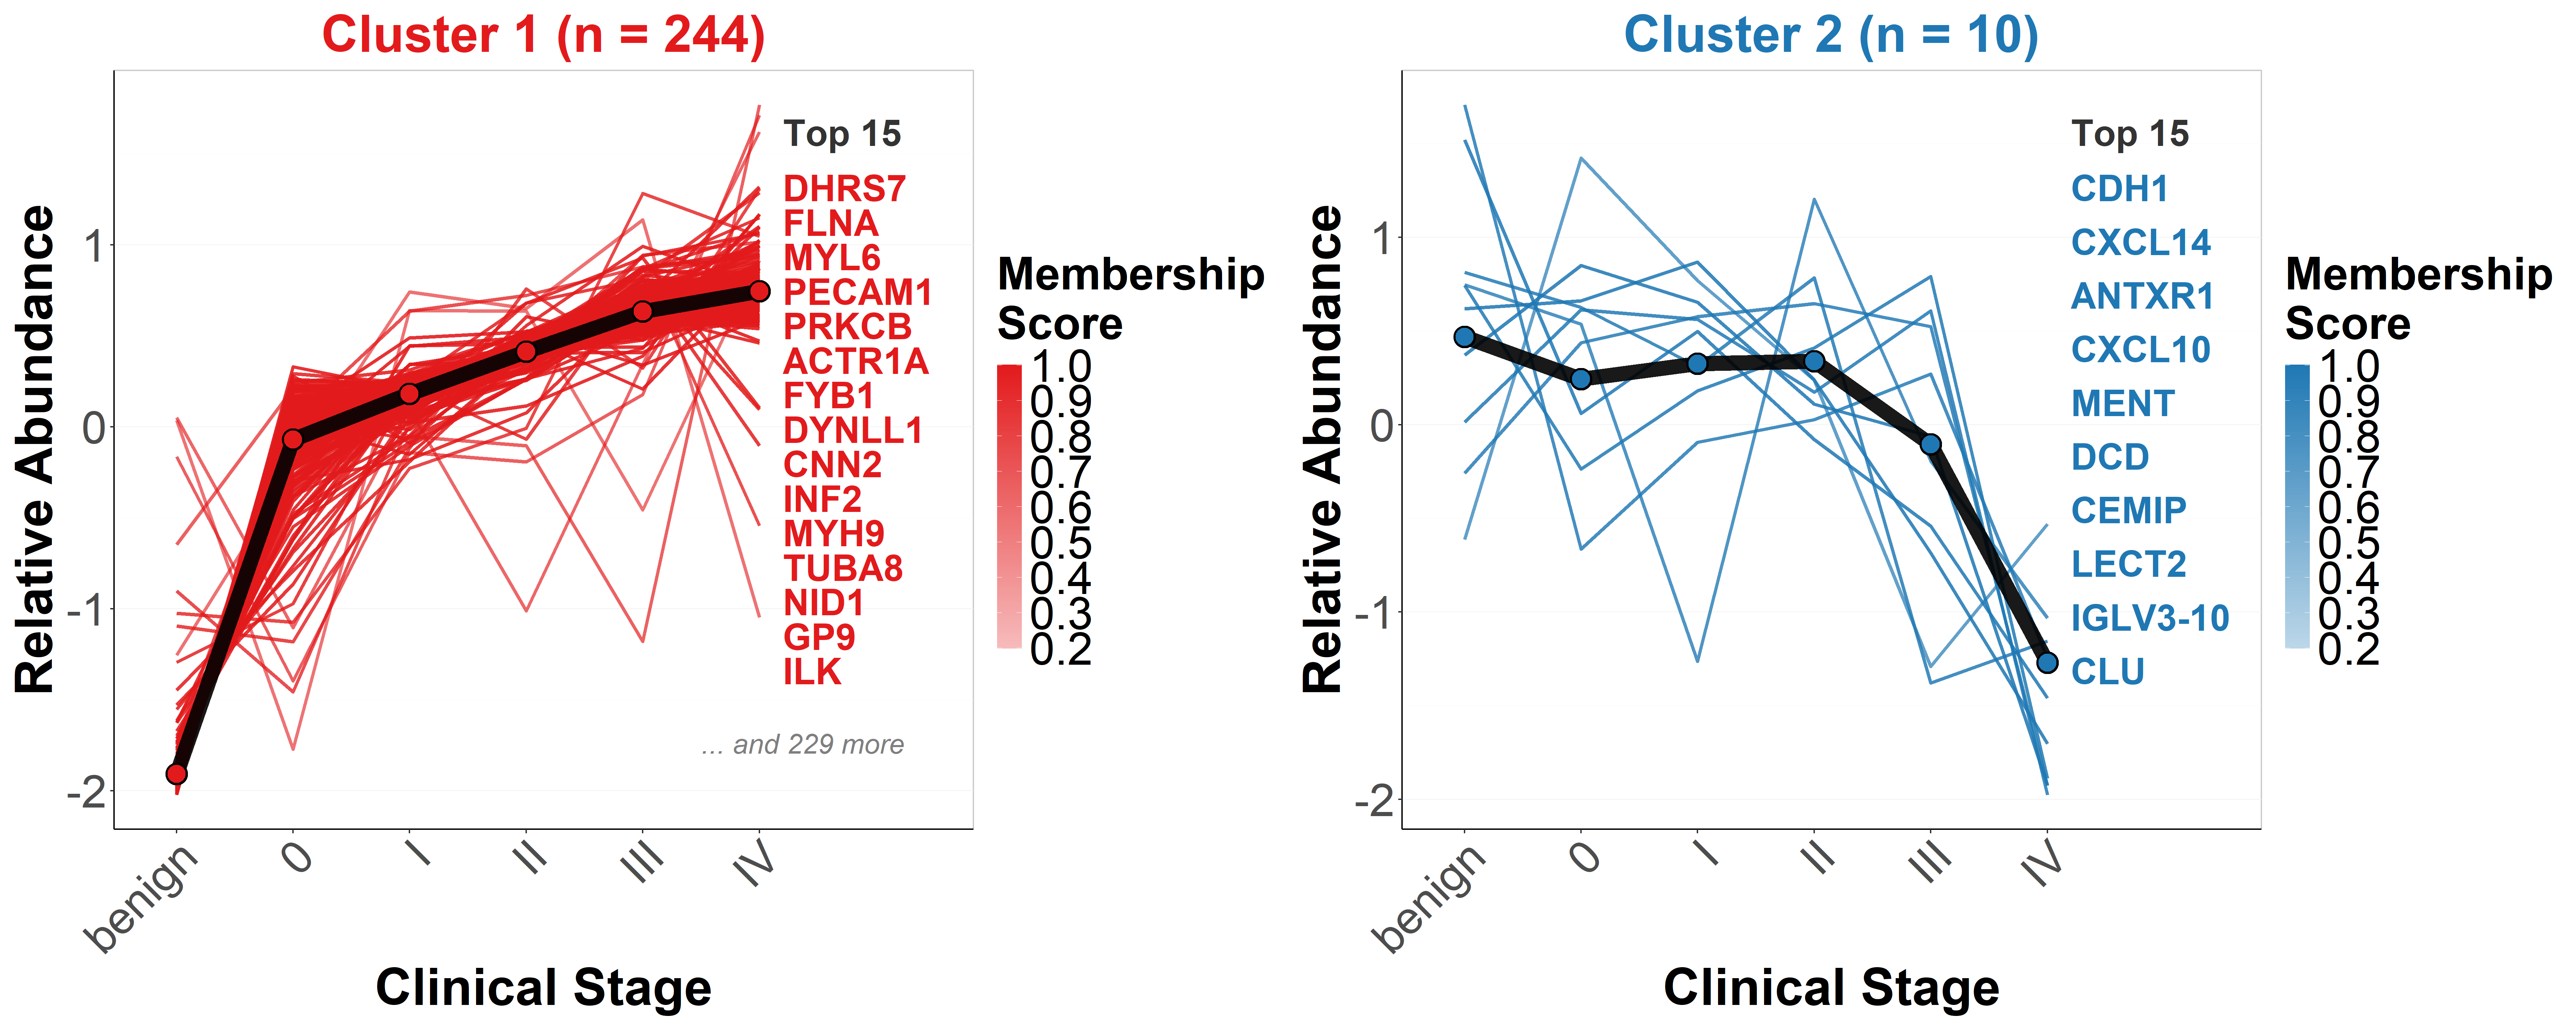

Generate this figure with R:
# 清理工作空间
rm(list = ls())
gc()

# Mfuzz Analysis - Clustering of Differential Proteins
# 完整修改版本：包含Benign阶段处理的蛋白组学分析 (benign-0-I-II-III-IV)
# ================================================================

# Set global random seed for reproducibility
RANDOM_SEED <- 42  # Change this number to get different but reproducible results
set.seed(RANDOM_SEED)
cat("=== Proteomics Mfuzz Analysis with Random Seed:", RANDOM_SEED, "===\n")

# 1. Load Required Packages
# ================================================================
if (!require("BiocManager", quietly = TRUE))
  install.packages("BiocManager")

required_packages <- c("Mfuzz", "Biobase", "dplyr", "ggplot2", 
                       "limma", "pheatmap", "RColorBrewer", "reshape2", "gridExtra")

for (pkg in required_packages) { 
  if (!require(pkg, character.only = TRUE, quietly = TRUE)) {
    if (pkg %in% c("Mfuzz", "Biobase", "limma")) {
      BiocManager::install(pkg)
    } else {
      install.packages(pkg)
    }
    library(pkg, character.only = TRUE)
  }
}
library(viridis)
library(scales)
library(grid)

# 2. Data Loading and Preprocessing (修改版：蛋白组学数据处理)
# ================================================================
# Read data files
clinical_data <- read.csv("Clinical.csv", stringsAsFactors = FALSE)
proteomics_data <- read.csv("Combined_data_filtered.csv", stringsAsFactors = FALSE)

# Check the actual column names
cat("Clinical data columns:\n")
print(colnames(clinical_data))
cat("\nProteomics data columns (first 10):\n")
print(colnames(proteomics_data)[1:10])

# Rename clinical stage column (it's actually column 3, "Clinical stage")
colnames(clinical_data)[3] <- "Clinical_Stage"

# Set up proteomics matrix - use Gene name as identifier, or Protein accession if Gene name is empty
# First, create a unique identifier for each protein
protein_ids <- ifelse(is.na(proteomics_data$Gene.name) | proteomics_data$Gene.name == "", 
                      proteomics_data$Protein.accession, 
                      proteomics_data$Gene.name)

# Handle duplicates by adding suffix
protein_ids <- make.unique(protein_ids)

# Set row names and extract expression matrix (excluding first 3 annotation columns)
rownames(proteomics_data) <- protein_ids
proteomics_matrix <- proteomics_data[, -c(1:3)]  # Remove first 3 columns (annotation)

# Convert to numeric matrix
proteomics_matrix <- apply(proteomics_matrix, 2, function(x) as.numeric(as.character(x)))
rownames(proteomics_matrix) <- protein_ids

# Check original clinical stages BEFORE cleaning
cat("\nOriginal clinical stages found:", paste(unique(clinical_data$Clinical_Stage), collapse = ", "), "\n")
cat("Number of NA values in Clinical_Stage:", sum(is.na(clinical_data$Clinical_Stage)), "\n")
cat("Number of empty strings in Clinical_Stage:", sum(clinical_data$Clinical_Stage == "", na.rm = TRUE), "\n")

# ================================================================
# NEW: Handle NA and empty values by replacing with "benign"
# ================================================================
cat("\n=== BENIGN STAGE PROCESSING ===\n")

# Replace NA values with "benign"
clinical_data$Clinical_Stage[is.na(clinical_data$Clinical_Stage)] <- "benign"

# Replace empty strings with "benign"
clinical_data$Clinical_Stage[clinical_data$Clinical_Stage == ""] <- "benign"

# Replace any variation of "normal", "control", "healthy" with "benign" (case insensitive)
clinical_data$Clinical_Stage[grepl("^normal$|^control$|^healthy$|^benign$", 
                                   clinical_data$Clinical_Stage, ignore.case = TRUE)] <- "benign"

cat("After replacing NA/empty with 'benign':", paste(unique(clinical_data$Clinical_Stage), collapse = ", "), "\n")

# ================================================================
# Clean and standardize clinical stages: remove A, B, C suffixes and standardize to benign, 0, I, II, III, IV
# ================================================================
clinical_data$Clinical_Stage_Clean <- clinical_data$Clinical_Stage

# Remove any A, B, C suffixes (case insensitive) - but preserve "benign"
clinical_data$Clinical_Stage_Clean[clinical_data$Clinical_Stage_Clean != "benign"] <- 
  gsub("[ABC]$", "", clinical_data$Clinical_Stage_Clean[clinical_data$Clinical_Stage_Clean != "benign"], ignore.case = TRUE)

# Standardize stage names (keep "benign" as is)
clinical_data$Clinical_Stage_Clean <- gsub("^0$", "0", clinical_data$Clinical_Stage_Clean)
clinical_data$Clinical_Stage_Clean <- gsub("^1$|^I$", "I", clinical_data$Clinical_Stage_Clean)
clinical_data$Clinical_Stage_Clean <- gsub("^2$|^II$", "II", clinical_data$Clinical_Stage_Clean)
clinical_data$Clinical_Stage_Clean <- gsub("^3$|^III$", "III", clinical_data$Clinical_Stage_Clean)
clinical_data$Clinical_Stage_Clean <- gsub("^4$|^IV$", "IV", clinical_data$Clinical_Stage_Clean)

# Update the main Clinical_Stage column
clinical_data$Clinical_Stage <- clinical_data$Clinical_Stage_Clean

# Check cleaned stages
unique_stages_clean <- unique(clinical_data$Clinical_Stage)
cat("\nCleaned clinical stages:", paste(unique_stages_clean, collapse = ", "), "\n")

# ================================================================
# NEW: Create ordered factor with benign as first level, followed by cancer stages
# ================================================================
stage_levels <- c("benign", "0", "I", "II", "III", "IV")
# Only use stages that exist in the data
existing_stages <- intersect(stage_levels, unique_stages_clean)
cat("\nUsing stage levels in order:", paste(existing_stages, collapse = " → "), "\n")

clinical_data$Clinical_Stage <- factor(clinical_data$Clinical_Stage, 
                                       levels = existing_stages,
                                       ordered = TRUE)

# Match samples between datasets
common_samples <- intersect(colnames(proteomics_matrix), clinical_data$Sample)
cat("\nNumber of common samples:", length(common_samples), "\n")
cat("Total samples in proteomics:", ncol(proteomics_matrix), "\n")
cat("Total samples in clinical:", nrow(clinical_data), "\n")

# Filter to common samples only - ensure exact matching
proteomics_matrix <- proteomics_matrix[, common_samples]
clinical_data_matched <- clinical_data[match(common_samples, clinical_data$Sample), ]

# Remove any NA rows and ensure no missing data
clinical_data_matched <- clinical_data_matched[!is.na(clinical_data_matched$Sample), ]
valid_samples <- clinical_data_matched$Sample

# Final filtering to ensure perfect alignment
proteomics_matrix <- proteomics_matrix[, valid_samples]
clinical_data <- clinical_data_matched[clinical_data_matched$Sample %in% valid_samples, ]

# Ensure the order is exactly the same
clinical_data <- clinical_data[match(colnames(proteomics_matrix), clinical_data$Sample), ]

# Final verification
cat("\nAfter matching:")
cat("\n  Proteomics samples:", ncol(proteomics_matrix))
cat("\n  Clinical samples:", nrow(clinical_data))
cat("\n  Sample names match:", all(colnames(proteomics_matrix) == clinical_data$Sample))

# Remove any samples with missing stage information after cleaning
valid_stage_samples <- !is.na(clinical_data$Clinical_Stage)
clinical_data <- clinical_data[valid_stage_samples, ]

# Re-align proteomics data after stage cleaning
common_samples_final <- intersect(colnames(proteomics_matrix), clinical_data$Sample)
proteomics_matrix <- proteomics_matrix[, common_samples_final]
clinical_data <- clinical_data[clinical_data$Sample %in% common_samples_final, ]

# Ensure exact order matching
clinical_data <- clinical_data[match(colnames(proteomics_matrix), clinical_data$Sample), ]

cat("\nAfter stage cleaning:")
cat("\n  Final common samples:", length(common_samples_final))
cat("\n  Proteomics samples:", ncol(proteomics_matrix))
cat("\n  Clinical samples:", nrow(clinical_data))

cat("Data dimensions:")
cat("\nProteomics matrix:", dim(proteomics_matrix))
cat("\nClinical data:", dim(clinical_data))

# ================================================================
# Display stage distribution with BENIGN stage
# ================================================================
cat("\n=== FINAL STAGE DISTRIBUTION (including BENIGN) ===\n")
stage_table <- table(clinical_data$Clinical_Stage)
print(stage_table)

# Create a more detailed summary
stage_summary <- data.frame(
  Stage = names(stage_table),
  Count = as.numeric(stage_table),
  Percentage = round(as.numeric(stage_table) / sum(stage_table) * 100, 1),
  stringsAsFactors = FALSE
)
stage_summary$Description <- c(
  "benign" = "Benign/Normal/Control samples",
  "0" = "Stage 0 (Carcinoma in situ)",
  "I" = "Stage I (Early-stage localized cancer)", 
  "II" = "Stage II (Locally advanced cancer)",
  "III" = "Stage III (Regional lymph node involvement)",
  "IV" = "Stage IV (Distant metastasis)"
)[stage_summary$Stage]

cat("\nDetailed stage distribution:\n")
print(stage_summary)

# Check if we have enough samples per stage
min_samples_per_stage <- 3
stages_with_few_samples <- names(stage_table)[stage_table < min_samples_per_stage]
if (length(stages_with_few_samples) > 0) {
  cat("\nWarning: The following stages have fewer than", min_samples_per_stage, "samples:\n")
  print(stage_table[stages_with_few_samples])
  cat("Consider combining stages or using a different grouping strategy.\n")
}

# Show progression from benign to advanced cancer
cat("\n=== CANCER PROGRESSION ANALYSIS ===\n")
cat("Sample progression from benign to advanced stages:\n")
for (i in 1:length(existing_stages)) {
  stage <- existing_stages[i]
  count <- stage_table[stage]
  cat(sprintf("  %s: %d samples (%.1f%%)\n", 
              stage, count, count/sum(stage_table)*100))
}

# 3. Differential Analysis to Identify Significant Proteins
# ================================================================
# Convert proteomics matrix to numeric (in case there are character values)
# Also handle any non-numeric values
proteomics_numeric <- apply(proteomics_matrix, 2, function(x) as.numeric(as.character(x)))
rownames(proteomics_numeric) <- rownames(proteomics_matrix)

# Ensure sample order matches between proteomics and clinical data
sample_order <- colnames(proteomics_numeric)
clinical_data <- clinical_data[match(sample_order, clinical_data$Sample), ]

# Verify perfect alignment before proceeding
if (!all(colnames(proteomics_numeric) == clinical_data$Sample)) {
  stop("Sample names do not match between proteomics and clinical data!")
}

cat("\nFinal data verification:")
cat("\n  Proteomics dimensions:", dim(proteomics_numeric))
cat("\n  Clinical data dimensions:", dim(clinical_data))
cat("\n  Perfect sample alignment:", all(colnames(proteomics_numeric) == clinical_data$Sample))

# Remove proteins with too many missing values
missing_threshold <- 0.3  # Remove if >30% missing
valid_proteins <- rowSums(is.na(proteomics_numeric)) < (ncol(proteomics_numeric) * missing_threshold)
proteomics_filtered <- proteomics_numeric[valid_proteins, ]

cat("\nProteins after missing value filtering:", nrow(proteomics_filtered))

# Create design matrix for limma - now includes benign as reference
design <- model.matrix(~ Clinical_Stage, data = clinical_data)
cat("\nDesign matrix dimensions:", dim(design))
cat("\nDesign matrix columns:", colnames(design), "\n")

# Note: "benign" will be the reference level (intercept) in the design matrix
# Other stages will be compared against benign

# Double-check dimensions before fitting
cat("\nDimension check before lmFit:")
cat("\n  proteomics_filtered:", dim(proteomics_filtered))
cat("\n  design matrix:", dim(design))
cat("\n  Samples match:", ncol(proteomics_filtered) == nrow(design))

# Fit linear model with error checking
if (ncol(proteomics_filtered) != nrow(design)) {
  cat("\nERROR: Dimension mismatch!")
  cat("\n  proteomics_filtered samples:", colnames(proteomics_filtered)[1:min(5, ncol(proteomics_filtered))])
  cat("\n  clinical_data samples:", clinical_data$Sample[1:min(5, nrow(clinical_data))])
  cat("\n  design matrix rows:", nrow(design))
  stop("Cannot proceed with lmFit due to dimension mismatch.")
}

fit <- lmFit(proteomics_filtered, design)
fit <- eBayes(fit)

# Extract differential proteins for each stage comparison (vs benign)
coef_names <- colnames(design)[-1]  # Remove intercept (benign reference)
cat("\nCoefficients for comparison (vs benign):", coef_names, "\n")

# Collect significant proteins from all comparisons
significant_proteins <- c()
p_threshold <- 0.05
logfc_threshold <- 0.5

for (coef in coef_names) {
  if (coef %in% colnames(fit$coefficients)) {
    results <- topTable(fit, coef = coef, number = Inf, sort.by = "P")
    sig_proteins <- rownames(results)[results$P.Value < p_threshold & 
                                        abs(results$logFC) > logfc_threshold]
    significant_proteins <- c(significant_proteins, sig_proteins)
    cat("Significant proteins for", coef, "vs benign:", length(sig_proteins), "\n")
  }
}

# Remove duplicates
significant_proteins <- unique(significant_proteins)
cat("\nTotal unique significant proteins found:", length(significant_proteins))

# If too few significant proteins, use top variable proteins instead
if (length(significant_proteins) < 20) {
  cat("\nToo few significant proteins, using top variable proteins instead\n")
  protein_vars <- apply(proteomics_filtered, 1, var, na.rm = TRUE)
  top_var_proteins <- names(sort(protein_vars, decreasing = TRUE)[1:min(100, nrow(proteomics_filtered))])
  significant_proteins <- top_var_proteins
  cat("Using top", length(significant_proteins), "variable proteins\n")
}

# 4. Create Stage-wise Mean Expression for Significant Proteins (INCLUDING BENIGN)
# ================================================================
# Filter matrix to significant proteins only
sig_proteomics <- proteomics_filtered[significant_proteins, ]

# Calculate mean expression for each stage (including benign)
stage_means <- data.frame(row.names = rownames(sig_proteomics))

for (stage in levels(clinical_data$Clinical_Stage)) {
  stage_samples <- clinical_data$Sample[clinical_data$Clinical_Stage == stage]
  # Only use samples that exist in both datasets
  stage_samples <- intersect(stage_samples, colnames(sig_proteomics))
  if (length(stage_samples) > 0) {
    stage_data <- sig_proteomics[, stage_samples, drop = FALSE]
    # Use standardized column names: Stage_benign, Stage_0, Stage_I, etc.
    stage_means[[paste0("Stage_", stage)]] <- rowMeans(stage_data, na.rm = TRUE)
    cat("Stage", stage, "- samples:", length(stage_samples), "\n")
  } else {
    cat("Warning: No samples found for stage", stage, "\n")
  }
}

# Remove any remaining NA values
stage_means_clean <- stage_means[complete.cases(stage_means), ]
cat("\nFinal proteins for clustering:", nrow(stage_means_clean))

# Show the stage means structure
cat("\nStage means data structure (including benign):\n")
print(head(stage_means_clean))

# 5. Create ExpressionSet for Mfuzz (INCLUDING BENIGN)
# ================================================================
# Create phenotype data matching the stage means columns
stage_levels <- levels(clinical_data$Clinical_Stage)
phenoData <- data.frame(
  Stage = stage_levels,
  Time = seq_along(stage_levels) - 1,  # 0-based numbering (benign=0, 0=1, I=2, etc.)
  row.names = paste0("Stage_", stage_levels)
)

cat("\nPhenotype data (including benign as baseline):\n")
print(phenoData)

# Create ExpressionSet
eset <- new("ExpressionSet",
            exprs = as.matrix(stage_means_clean),
            phenoData = new("AnnotatedDataFrame", data = phenoData))

cat("\nExpressionSet created with dimensions:", dim(exprs(eset)))

# Print progression information
cat("\n=== PROGRESSION MODELING ===\n")
cat("Cancer progression modeled as:\n")
for (i in 1:length(stage_levels)) {
  cat(sprintf("  Time %d: Stage %s\n", i-1, stage_levels[i]))
}

# 6. Mfuzz Analysis
# ================================================================
# Set random seed for reproducible results
set.seed(RANDOM_SEED)  # Use the global seed variable

# Fill missing values and standardize
eset_filled <- fill.NA(eset)
eset_std <- standardise(eset_filled)

# Estimate fuzzification parameter
m_est <- mestimate(eset_std)
cat("\nEstimated fuzzification parameter m:", m_est)

# Set seed again before cluster validation
set.seed(RANDOM_SEED)

# Determine optimal cluster number using different criteria
cluster_range <- 2:8
cluster_validity <- numeric(length(cluster_range))

for (i in seq_along(cluster_range)) {
  k <- cluster_range[i]
  set.seed(RANDOM_SEED)  # Use the global seed for each clustering attempt
  cl_temp <- mfuzz(eset_std, c = k, m = m_est)
  cluster_validity[i] <- cl_temp$withinerror
}

# Plot cluster validation
pdf("./mFuzz/proteomics_cluster_validation.pdf", width = 6, height = 6)
plot(cluster_range, cluster_validity, type = "b", pch = 19,
     xlab = "Number of clusters", ylab = "Within-cluster error",
     main = "Protein Cluster Number Optimization")
grid()
dev.off()

# Select optimal cluster number
optimal_k <- 2  # You can change this or use: cluster_range[which.min(cluster_validity)]
cat("\nUsing", optimal_k, "clusters")

# 7. Final Clustering
# ================================================================
# Set seed again before final clustering for reproducible results
set.seed(RANDOM_SEED)

cl <- mfuzz(eset_std, c = optimal_k, m = m_est)

cat("\nClustering completed with seed", RANDOM_SEED, "for reproducible results")

# 8. Create Publication-Style Visualization
# ================================================================
create_publication_mfuzz_plot <- function(eset_std, cl, membership_threshold = 0.2) {
  
  expr_data <- exprs(eset_std)
  n_clusters <- ncol(cl$membership)
  
  # Set up colors for clusters
  cluster_colors <- c("#E31A1C", "#1F78B4", "#33A02C", "#FF7F00", "#6A3D9A", "#B15928", "#FFD700", "#E91E63", "#00BCD4", "#607D8B")
  
  # Create PDF with proper layout
  pdf("./mFuzz/proteomics_clustering_differential_proteins.pdf", width = 14, height = 16)
  
  # Set up multi-panel layout
  par(mfrow = c(3, 2), mar = c(4, 4, 3, 10), oma = c(2, 2, 4, 2))
  
  for (k in 1:n_clusters) {
    # Get proteins assigned to this cluster with sufficient membership
    cluster_assignment <- apply(cl$membership, 1, which.max)
    max_membership <- apply(cl$membership, 1, max)
    
    cluster_members <- which(cluster_assignment == k & max_membership >= membership_threshold)
    
    if (length(cluster_members) == 0) next
    
    # Set y-axis limits based on data range
    y_range <- range(expr_data, na.rm = TRUE)
    
    # Create base plot
    n_stages <- ncol(expr_data)
    plot(1:n_stages, cl$centers[k, ], type = "n", 
         xlim = c(0.8, n_stages + 1.4), ylim = y_range,
         xlab = "Clinical Stage", ylab = "Relative abundance",
         main = paste("Cluster", k),
         xaxt = "n", cex.main = 1.4, cex.lab = 1.2, cex.axis = 1.1)
    
    # Add x-axis labels using actual stage names
    stage_labels <- levels(clinical_data$Clinical_Stage)
    axis(1, at = 1:n_stages, labels = stage_labels, cex.axis = 1.1)
    
    # Add light grid
    abline(h = seq(from = floor(y_range[1]*2)/2, to = ceiling(y_range[2]*2)/2, by = 0.5), 
           col = "lightgray", lty = 1, lwd = 0.5)
    abline(v = 1:n_stages, col = "lightgray", lty = 1, lwd = 0.5)
    
    # Plot individual protein trajectories
    colors_alpha <- adjustcolor(cluster_colors[k], alpha.f = 0.6)
    
    for (i in seq_along(cluster_members)) {
      protein_idx <- cluster_members[i]
      lines(1:n_stages, expr_data[protein_idx, ], 
            col = colors_alpha, lwd = 1.2)
    }
    
    # Plot cluster center as thick black line
    lines(1:n_stages, cl$centers[k, ], col = "black", lwd = 3)
    
    # Add protein names on the right side
    protein_names <- rownames(expr_data)[cluster_members]
    
    # Limit displayed names to prevent overcrowding
    max_names <- min(15, length(protein_names))
    selected_names <- protein_names[1:max_names]
    
    # Calculate positions for text
    text_y_start <- y_range[2] - 0.1 * diff(y_range)
    text_y_step <- diff(y_range) * 0.8 / max_names
    
    for (i in seq_along(selected_names)) {
      text_y <- text_y_start - (i-1) * text_y_step
      text(n_stages + 0.15, text_y, selected_names[i], 
           pos = 4, cex = 0.8, col = "black")
    }
    
    # Add count information
    mtext(paste0("n = ", length(cluster_members)), side = 3, line = 0.5, 
          cex = 0.9, col = "darkgray")
  }
  
  # Add main title
  mtext("Clustering of differential proteins (Benign as baseline)", outer = TRUE, cex = 1.6, font = 2, line = 1)
  
  dev.off()
}

# Generate the publication plot
create_publication_mfuzz_plot(eset_std, cl, membership_threshold = 0.2)

# 9. Enhanced ggplot2 Visualization
# ================================================================
create_enhanced_ggplot_version <- function(eset_std, cl, membership_threshold = 0.2, color_max = NULL) {
  
  expr_data <- exprs(eset_std)
  n_clusters <- ncol(cl$membership)
  
  # Get cluster assignments and membership values
  cluster_assignment <- apply(cl$membership, 1, which.max)
  max_membership <- apply(cl$membership, 1, max)
  
  # Calculate dynamic color range if not provided
  if (is.null(color_max)) {
    overall_max_membership <- max(max_membership, na.rm = TRUE)
    color_max <- ceiling(overall_max_membership * 10) / 10
  }
  
  cat("Dynamic color range: ", membership_threshold, " to ", color_max, "\n")
  
  # Prepare data for ggplot
  plot_data_list <- list()
  
  for (k in 1:n_clusters) {
    cluster_members <- which(cluster_assignment == k & max_membership >= membership_threshold)
    
    if (length(cluster_members) == 0) next
    
    # Individual protein data with membership values
    n_stages <- ncol(expr_data)
    protein_data <- data.frame(
      Stage = rep(1:n_stages, length(cluster_members)),
      Expression = as.vector(t(expr_data[cluster_members, ])),
      Protein = rep(rownames(expr_data)[cluster_members], each = n_stages),
      Membership = rep(max_membership[cluster_members], each = n_stages),
      Cluster = k,
      Type = "Individual"
    )
    
    # Cluster center data
    center_data <- data.frame(
      Stage = 1:n_stages,
      Expression = cl$centers[k, ],
      Protein = "Center",
      Membership = color_max,
      Cluster = k,
      Type = "Center"
    )
    
    plot_data_list[[k]] <- rbind(protein_data, center_data)
  }
  
  # Combine all data
  plot_data <- do.call(rbind, plot_data_list)
  plot_data$Stage_Label <- factor(plot_data$Stage, levels = 1:ncol(expr_data), 
                                  labels = levels(clinical_data$Clinical_Stage))
  
  # Define color palette for clusters
  cluster_colors <- c("#E31A1C", "#1F78B4", "#33A02C", "#FF7F00", "#6A3D9A", "#B15928", "#FFD700", "#E91E63", "#00BCD4", "#607D8B")
  
  # Create plots for each cluster
  cluster_plots <- list()
  
  for (k in 1:n_clusters) {
    cluster_data <- plot_data[plot_data$Cluster == k, ]
    individual_data <- cluster_data[cluster_data$Type == "Individual", ]
    center_data <- cluster_data[cluster_data$Type == "Center", ]
    
    if (nrow(individual_data) == 0) next
    
    # Get protein count
    n_proteins <- length(unique(individual_data$Protein))
    
    # Create the plot
    p <- ggplot() +
      theme_classic() +
      theme(
        panel.grid.major.y = element_line(color = "grey95", size = 0.3),
        panel.grid.minor.y = element_line(color = "grey98", size = 0.2),
        plot.title = element_text(size = 36, face = "bold", hjust = 0.5, 
                                  color = cluster_colors[k]),
        axis.title = element_text(size = 36, face = "bold"),
        axis.text = element_text(size = 32),
        axis.text.x = element_text(angle = 45, hjust = 1),
        legend.position = "right",
        legend.title = element_text(size = 32, face = "bold", margin = margin(b = 15)),
        legend.text = element_text(size = 32),
        plot.background = element_rect(fill = "white", color = NA),
        panel.background = element_rect(fill = "white", color = "grey80"),
        strip.background = element_rect(fill = "grey95"),
        plot.margin = margin(10, 10, 10, 10),
        legend.key.height = unit(1.4, "cm")
      )
    
    # Add individual protein lines
    p <- p + geom_line(data = individual_data, 
                       aes(x = Stage, y = Expression, group = Protein,
                           color = Membership, alpha = Membership),
                       size = 1.2) +
      scale_color_gradient(
        low = alpha(cluster_colors[k], 0.3), 
        high = cluster_colors[k],
        name = "Membership\nScore",
        limits = c(membership_threshold, color_max),
        breaks = seq(membership_threshold, color_max, by = 0.1),
        labels = function(x) sprintf("%.1f", x)
      ) +
      scale_alpha_continuous(
        range = c(0.4, 0.9),
        limits = c(membership_threshold, color_max),
        guide = "none"
      )
    
    # Add cluster center as thick line
    p <- p + geom_line(data = center_data,
                       aes(x = Stage, y = Expression, group = 1),
                       color = "black", size = 5, alpha = 0.9) +
      geom_point(data = center_data,
                 aes(x = Stage, y = Expression),
                 color = "black", size = 7, shape = 19) +
      geom_point(data = center_data,
                 aes(x = Stage, y = Expression),
                 color = cluster_colors[k], size = 5.5, shape = 19)
    
    # Set scales and labels
    p <- p + scale_x_continuous(
      breaks = 1:ncol(expr_data), 
      labels = levels(clinical_data$Clinical_Stage),
      expand = expansion(mult = c(0.05, 0.05))
    ) +
      coord_cartesian(xlim = c(0.8, ncol(expr_data) + 1.5)) +
      labs(
        title = paste("Cluster", k, sprintf("(n = %d)", n_proteins)),
        x = "Clinical Stage",
        y = "Relative Abundance"
      )
    
    # Add protein names
    # Add protein names (Top 10) + "Top 10" label
    if (nrow(individual_data) > 0) {
      protein_info <- individual_data %>%
        dplyr::filter(Stage == ncol(expr_data)) %>%
        dplyr::arrange(desc(Membership)) %>%
        dplyr::select(Protein, Expression, Membership) %>%
        dplyr::distinct()
      
      max_names <- min(15, nrow(protein_info))   # ✅ Top15
      protein_info <- protein_info[1:max_names, , drop = FALSE]
      
      # ✅ y_range 必须定义
      y_range <- range(c(individual_data$Expression, center_data$Expression), na.rm = TRUE)
      
      # ===== 留白参数（可调）=====
      top_reserved    <- 0.12 * diff(y_range)  # 顶部留白：给“Top 10”标题
      bottom_reserved <- 0.18 * diff(y_range)  # ✅底部留白：给“…and more”等文字
      
      name_top    <- y_range[2] - top_reserved
      name_bottom <- y_range[1] + bottom_reserved
      
      # Top10 名字只排布在 [name_bottom, name_top] 之间
      y_positions <- seq(from = name_top, to = name_bottom, length.out = max_names)
      
      
      # ✅ 标题：Top 10（放在图内，避免看不见）
      p <- p + annotate(
        "text",
        x = ncol(expr_data) + 0.2,
        y = y_range[2] - 0.02 * diff(y_range),
        label = "Top 15",
        hjust = 0, vjust = 1,
        size = 9,
        color = "grey20",
        fontface = "bold"
      )
      
      
      # 右侧蛋白名
      for (i in 1:nrow(protein_info)) {
        text_color <- grDevices::colorRamp(c(alpha(cluster_colors[k], 0.5), cluster_colors[k]))(
          (protein_info$Membership[i] - membership_threshold) / (color_max - membership_threshold)
        )
        text_color_hex <- grDevices::rgb(text_color[1], text_color[2], text_color[3], maxColorValue = 255)
        
        p <- p + annotate(
          "text",
          x = ncol(expr_data) + 0.2,
          y = y_positions[i],
          label = protein_info$Protein[i],
          hjust = 0, vjust = 0.5,
          size = 9,
          color = text_color_hex,
          fontface = ifelse(
            protein_info$Membership[i] > (membership_threshold + color_max) / 2,
            "bold", "plain"
          )
        )
      }
      
      # 可选：更多提示
      n_proteins <- length(unique(individual_data$Protein))
      if (n_proteins > max_names) {
        bottom_text_y <- y_range[1] + 0.06 * diff(y_range)  # 在底部保留区里（偏上）
        p <- p + annotate(
          "text",
          x = ncol(expr_data) - 0.5,
          y = bottom_text_y,
          label = paste("... and", n_proteins - max_names, "more"),
          hjust = 0, vjust = 0,
          size = 6.8,
          color = "grey50",
          fontface = "italic"
        )
        
      }
      
      # ✅ 防止右侧文字被 panel 裁剪
      p <- p + coord_cartesian(
        xlim = c(0.8, ncol(expr_data) + 1.5),
        clip = "off"
      )
    }
    
    
    cluster_plots[[k]] <- p
  }
  
  # Remove NULL plots
  cluster_plots <- cluster_plots[!sapply(cluster_plots, is.null)]
  
  # Create enhanced combined plot
  png("Figure3F.png",
      width = 25, height = 10, units = "in", res = 300)
  
  combined_plot <- grid.arrange(
    grobs = cluster_plots,
    ncol = 2
  )
  
  print(combined_plot)
  dev.off()
  
  
  return(list(plots = cluster_plots, color_max = color_max))
}

# Calculate color range
cluster_assignment <- apply(cl$membership, 1, which.max)
max_membership <- apply(cl$membership, 1, max)
overall_max_membership <- max(max_membership, na.rm = TRUE)
color_max <- ceiling(overall_max_membership * 10) / 10

# Generate enhanced visualization
enhanced_result <- create_enhanced_ggplot_version(eset_std, cl, membership_threshold = 0.2, color_max = color_max)

# 10. Results Export and Analysis
# ================================================================
# Create detailed results
membership_threshold <- 0.2
cluster_assignment <- apply(cl$membership, 1, which.max)
max_membership <- apply(cl$membership, 1, max)

results_summary <- data.frame(
  Protein = rownames(cl$membership),
  Cluster = cluster_assignment,
  Max_Membership = max_membership,
  High_Confidence = max_membership >= membership_threshold,
  stringsAsFactors = FALSE
)

# Add expression pattern description
for (i in 1:nrow(results_summary)) {
  cluster_id <- results_summary$Cluster[i]
  center_pattern <- cl$centers[cluster_id, ]
  
  # Classify pattern based on trajectory (now relative to benign)
  if (center_pattern[ncol(cl$centers)] > center_pattern[1] + 0.2) {
    if (length(center_pattern) > 2 && center_pattern[2] > center_pattern[1] + 0.1) {
      pattern <- "Early and sustained upregulation"
    } else {
      pattern <- "Late cancer-stage upregulation"
    }
  } else if (center_pattern[ncol(cl$centers)] < center_pattern[1] - 0.2) {
    if (length(center_pattern) > 2 && center_pattern[2] < center_pattern[1] - 0.1) {
      pattern <- "Early and sustained downregulation"
    } else {
      pattern <- "Late cancer-stage downregulation"
    }
  } else {
    # Check for intermediate patterns
    max_diff <- max(center_pattern) - min(center_pattern)
    if (max_diff > 0.3) {
      mid_point <- length(center_pattern) %/% 2
      if (center_pattern[mid_point] > center_pattern[1] && center_pattern[mid_point] > center_pattern[length(center_pattern)]) {
        pattern <- "Mid-stage peak expression"
      } else {
        pattern <- "Variable across cancer stages"
      }
    } else {
      pattern <- "Stable relative to benign"
    }
  }
  
  results_summary$Pattern[i] <- pattern
}

# Export results
write.csv(results_summary, "./mFuzz/mfuzz_differential_proteins_results_with_benign.csv", row.names = FALSE)

# Export cluster-specific results
for (k in 1:optimal_k) {
  cluster_proteins <- results_summary[results_summary$Cluster == k & 
                                        results_summary$High_Confidence, ]
  
  if (nrow(cluster_proteins) > 0) {
    write.csv(cluster_proteins, 
              paste0("./mFuzz/cluster_", k, "_differential_proteins_benign_baseline.csv"), 
              row.names = FALSE)
    
    writeLines(cluster_proteins$Protein, 
               paste0("./mFuzz/cluster_", k, "_proteins_for_pathway_benign.txt"))
  }
}

# 11. Reference Image Style Individual Cluster Plots
# ================================================================
# Simplified cluster plotting function - Reference image style
plot_cluster_proteins_simple <- function(cluster_num, mfuzz_result, standardized_data, 
                                         min_membership = 0.2, max_proteins = 20, 
                                         stage_labels = NULL, show_center = FALSE,
                                         plot_width = 10, plot_height = 8,
                                         base_font_size = 16) {
  
  # Get core proteins for this cluster
  cluster_assignment <- apply(mfuzz_result$membership, 1, which.max)
  max_membership <- apply(mfuzz_result$membership, 1, max)
  
  # Get proteins assigned to this cluster with sufficient membership
  cluster_members <- which(cluster_assignment == cluster_num & max_membership >= min_membership)
  
  if (length(cluster_members) == 0) {
    warning(paste("Cluster", cluster_num, "has no proteins with membership >=", min_membership))
    return(NULL)
  }
  
  # Get protein names
  core_proteins <- rownames(standardized_data)[cluster_members]
  
  # If too many proteins, select top ones by membership
  if (length(core_proteins) > max_proteins) {
    membership_values <- max_membership[cluster_members]
    top_indices <- order(membership_values, decreasing = TRUE)[1:max_proteins]
    core_proteins <- core_proteins[top_indices]
    cluster_members <- cluster_members[top_indices]
  }
  
  # Extract standardized expression data for these proteins
  expr_data <- standardized_data[core_proteins, , drop = FALSE]
  
  # Prepare plotting data
  plot_data <- data.frame()
  
  for (i in 1:nrow(expr_data)) {
    protein <- rownames(expr_data)[i]
    
    protein_data <- data.frame(
      Protein = protein,
      Stage = colnames(expr_data),
      Expression = as.numeric(expr_data[i, ]),
      stringsAsFactors = FALSE
    )
    plot_data <- rbind(plot_data, protein_data)
  }
  
  # Set stage labels
  if (!is.null(stage_labels)) {
    plot_data$Stage <- factor(plot_data$Stage, 
                              levels = colnames(expr_data), 
                              labels = stage_labels)
  } else {
    plot_data$Stage <- factor(plot_data$Stage, levels = colnames(expr_data))
  }
  
  # Generate colors similar to reference image
  n_proteins <- length(core_proteins)
  # Use professional color palette similar to the reference image
  reference_colors <- c(
    "#FF6B9D", "#C44569", "#F8B500", "#FF7043", "#FFA726", "#FFCC02", 
    "#8BC34A", "#66BB6A", "#26A69A", "#4DB6AC", "#26C6DA", "#29B6F6",
    "#42A5F5", "#5C6BC0", "#7986CB", "#9575CD", "#BA68C8", "#E91E63",
    "#FF5722", "#795548", "#78909C", "#90A4AE", "#A1887F", "#BCAAA4"
  )
  
  # Select colors based on number of proteins
  if (n_proteins <= length(reference_colors)) {
    selected_colors <- reference_colors[1:n_proteins]
  } else {
    # If more proteins than predefined colors, interpolate additional colors
    selected_colors <- colorRampPalette(reference_colors)(n_proteins)
  }
  names(selected_colors) <- core_proteins
  
  # Create plot similar to reference image
  p <- ggplot(plot_data, aes(x = Stage, y = Expression, group = Protein, color = Protein)) +
    geom_line(size = 1.2, alpha = 0.8) +
    geom_point(size = 2.5, alpha = 0.9) +
    
    scale_color_manual(values = selected_colors, name = paste("Cluster", cluster_num)) +
    
    labs(
      y = "Log2 (Relative abundance)",  # Using standardized data
      x = "Clinical Stage (Benign → Cancer Progression)"
    ) +
    
    # Clean theme similar to reference image with larger fonts throughout
    theme_minimal() +
    theme(
      panel.grid.major = element_line(color = "grey90", size = 0.5),
      panel.grid.minor = element_line(color = "grey95", size = 0.3),
      panel.border = element_rect(color = "black", fill = NA, size = 1),
      
      # All axis elements scaled up
      axis.title.x = element_text(size = base_font_size + 2, color = "black", face = "bold"),
      axis.title.y = element_text(size = base_font_size + 2, color = "black", face = "bold"),
      axis.text = element_text(size = base_font_size, color = "black", face = "bold"),
      axis.text.x = element_text(size = base_font_size, color = "black", face = "bold"),
      axis.text.y = element_text(size = base_font_size, color = "black", face = "bold"),
      
      # Legend elements scaled up
      legend.title = element_text(size = base_font_size + 4, face = "bold"),
      legend.text = element_text(size = base_font_size + 2, face = "bold"),  # Large protein names
      legend.position = "right",
      legend.key.size = unit(1.0, "cm"),  # Larger legend keys
      legend.key.width = unit(1.5, "cm"), # Wider legend keys for better line visibility
      legend.background = element_rect(fill = "white", color = "black", size = 1),
      legend.margin = margin(l = 15, r = 15, t = 15, b = 15),  # More margin around legend
      
      # Plot elements
      plot.background = element_rect(fill = "white", color = NA),
      panel.background = element_rect(fill = "white", color = NA),
      
      # Adjust plot margins to accommodate larger fonts
      plot.margin = margin(t = 15, r = 20, b = 15, l = 15)
    )
  
  # Optionally add cluster center line
  if (show_center) {
    center_data <- data.frame(
      Stage = if(!is.null(stage_labels)) stage_labels else levels(plot_data$Stage),
      Expression = mfuzz_result$centers[cluster_num, ]
    )
    
    p <- p + geom_line(data = center_data, 
                       aes(x = Stage, y = Expression, group = 1), 
                       color = "black", size = 3, linetype = "dashed", 
                       inherit.aes = FALSE) +
      geom_point(data = center_data,
                 aes(x = Stage, y = Expression),
                 color = "black", size = 4, shape = 19,
                 inherit.aes = FALSE)
  }
  
  return(p)
}

# Generate reference image style individual cluster plots
# ================================================================
# Create directory for cluster plots
dir.create("proteomics_cluster_plots_benign_baseline", showWarnings = FALSE)

# Define stage labels using the actual clinical stages from your data
stage_labels_simple <- levels(clinical_data$Clinical_Stage)

# Generate simple style plots for each cluster
cluster_plots_simple <- list()
for (i in 1:optimal_k) {
  cat(paste("\nGenerating benign baseline plot for cluster", i, "..."))
  
  p <- plot_cluster_proteins_simple(
    cluster_num = i,
    mfuzz_result = cl,
    standardized_data = exprs(eset_std),  # Use standardized data
    min_membership = 0.2,
    max_proteins = 20,
    stage_labels = stage_labels_simple,
    show_center = FALSE,  # Set to TRUE to show cluster center line
    plot_width = 10,      # Narrower width
    plot_height = 8,      # Standard height
    base_font_size = 14   # Large font size for ALL text elements
  )
  
  if (!is.null(p)) {
    cluster_plots_simple[[i]] <- p
    
    # Save individual plots (narrower width with larger legend text)
    output_file_pdf <- paste0("proteomics_cluster_plots_benign_baseline/cluster_", i, "_proteins_benign.pdf")
    output_file_png <- paste0("proteomics_cluster_plots_benign_baseline/cluster_", i, "_proteins_benign.png")
    
    # Use the plot dimensions from the function parameters
    plot_width <- 12   # Can be customized in function call above
    plot_height <- 10   # Can be customized in function call above
    
    ggsave(output_file_pdf, p, width = plot_width, height = plot_height)
    ggsave(output_file_png, p, width = plot_width, height = plot_height, dpi = 300)
    
    cat(" - Saved")
  }
}

# Create combined plot
# ================================================================
# Remove any NULL plots
cluster_plots_simple <- cluster_plots_simple[!sapply(cluster_plots_simple, is.null)]

if (length(cluster_plots_simple) > 0) {
  # Create combined plot with narrower width
  pdf("./mFuzz/combined_proteomics_cluster_plots_benign_baseline.pdf", width = 18, height = 16)  # Reduced width from 20 to 18
  
  combined_plot_simple <- grid.arrange(
    grobs = cluster_plots_simple, 
    ncol = 2,
    top = textGrob("Protein Clustering: Benign → Cancer Progression Patterns", 
                   gp = gpar(fontsize = 18, fontface = "bold")),
    bottom = textGrob(paste("Membership threshold: 0.2 | Fuzzification parameter m:", round(m_est, 3),
                            "| Clinical stages:", paste(levels(clinical_data$Clinical_Stage), collapse = " → "),
                            "| Random seed:", RANDOM_SEED, "| Baseline: Benign"),
                      gp = gpar(fontsize = 12, col = "grey40"))
  )
  
  print(combined_plot_simple)
  dev.off()
}

cat("\nStage sample counts:\n")
stage_counts <- table(clinical_data$Clinical_Stage)
for (i in 1:length(stage_counts)) {
  cat(sprintf("  Stage %s: %d samples\n", names(stage_counts)[i], stage_counts[i]))
}

cat("\nCluster Summary (patterns relative to benign):\n")
for (k in 1:optimal_k) {
  cluster_proteins <- sum(results_summary$Cluster == k & results_summary$High_Confidence)
  if (cluster_proteins > 0) {
    avg_membership <- mean(results_summary$Max_Membership[results_summary$Cluster == k])
    patterns <- unique(results_summary$Pattern[results_summary$Cluster == k])
    pattern <- paste(patterns, collapse = ", ")
    
    cat(sprintf("Cluster %d: %d proteins (avg membership: %.3f) - %s\n", 
                k, cluster_proteins, avg_membership, pattern))
  }
}

# 13. Save Analysis Results (Updated for Benign Integration)
# ================================================================
# 保存原有变量 + 新增变量
save(cl, eset_std, m_est, optimal_k, 
     clinical_data, proteomics_filtered, significant_proteins, stage_means_clean, RANDOM_SEED,
     file = "./mFuzz/proteomics_mfuzz_analysis_complete_with_benign_baseline.RData")

cat("✓ 已保存完整的蛋白组学Mfuzz分析结果（Benign基线）到 proteomics_mfuzz_analysis_complete_with_benign_baseline.RData\n")

# 创建整合分析变量 (针对Benign基线)
# ================================================================
# 1. 创建 mfuzz_clusters - Mfuzz聚类结果
mfuzz_clusters <- data.frame(
  Protein = rownames(cl$membership),
  Cluster = apply(cl$membership, 1, which.max),
  Max_Membership = apply(cl$membership, 1, max),
  stringsAsFactors = FALSE
)

# 添加聚类标签（例如：Cluster_1, Cluster_2等）
mfuzz_clusters$Cluster_Label <- paste0("Cluster_", mfuzz_clusters$Cluster)

# 添加高置信度标记
membership_threshold <- 0.2
mfuzz_clusters$High_Confidence <- mfuzz_clusters$Max_Membership >= membership_threshold

# 添加所有聚类的成员概率
membership_df <- as.data.frame(cl$membership)
colnames(membership_df) <- paste0("Membership_Cluster_", 1:ncol(membership_df))
mfuzz_clusters <- cbind(mfuzz_clusters, membership_df)

# 2. 创建 significant_results - 差异分析结果
significant_results <- data.frame(
  Feature = rownames(fit$coefficients),
  stringsAsFactors = FALSE
)

# 添加各个比较的统计结果 (vs benign)
coef_names <- colnames(design)[-1]  # 移除截距项
for (coef in coef_names) {
  if (coef %in% colnames(fit$coefficients)) {
    results <- topTable(fit, coef = coef, number = Inf, sort.by = "none")
    
    # 添加统计结果
    significant_results[[paste0(coef, "_vs_benign_logFC")]] <- results$logFC
    significant_results[[paste0(coef, "_vs_benign_pvalue")]] <- results$P.Value
    significant_results[[paste0(coef, "_vs_benign_padj")]] <- results$adj.P.Val
    significant_results[[paste0(coef, "_vs_benign_significant")]] <- results$adj.P.Val < 0.05 & abs(results$logFC) > 0.1
  }
}

# 创建综合显著性标记
p_cols <- grep("_vs_benign_pvalue$", colnames(significant_results), value = TRUE)
significant_results$Any_Significant_vs_Benign <- rowSums(significant_results[, gsub("_pvalue", "_significant", p_cols)], na.rm = TRUE) > 0

# 3. 创建聚类间相关性矩阵
cluster_centers <- cl$centers
correlation_matrix <- cor(t(cluster_centers), use = "complete.obs")
rownames(correlation_matrix) <- paste0("Cluster_", 1:nrow(correlation_matrix))
colnames(correlation_matrix) <- paste0("Cluster_", 1:ncol(correlation_matrix))

# 4. 创建调整后的p值矩阵（基于聚类特征，相对于benign）
p_adjusted <- matrix(NA, nrow = optimal_k, ncol = length(levels(clinical_data$Clinical_Stage)) - 1)
rownames(p_adjusted) <- paste0("Cluster_", 1:optimal_k)
colnames(p_adjusted) <- paste0("Stage_", levels(clinical_data$Clinical_Stage)[-1], "_vs_benign")

# 5. 创建目标配对信息（相对于benign的关联）
target_pair <- data.frame(
  Source_Type = character(0),
  Source_ID = character(0),
  Target_Type = character(0),
  Target_ID = character(0),
  Relationship = character(0),
  Strength = numeric(0),
  P_value = numeric(0),
  stringsAsFactors = FALSE
)

# 添加聚类间的显著关联
for (i in 1:(nrow(correlation_matrix)-1)) {
  for (j in (i+1):ncol(correlation_matrix)) {
    cor_val <- correlation_matrix[i, j]
    if (abs(cor_val) > 0.5) {  # 显著相关阈值
      target_pair <- rbind(target_pair, data.frame(
        Source_Type = "Mfuzz_Cluster",
        Source_ID = rownames(correlation_matrix)[i],
        Target_Type = "Mfuzz_Cluster", 
        Target_ID = colnames(correlation_matrix)[j],
        Relationship = ifelse(cor_val > 0, "Positive_Correlation", "Negative_Correlation"),
        Strength = abs(cor_val),
        P_value = NA,
        stringsAsFactors = FALSE
      ))
    }
  }
}

# 保存整合分析所需的核心变量（针对Benign基线）
save(mfuzz_clusters, significant_results, correlation_matrix, p_adjusted, target_pair,
     file = "./mFuzz/proteomics_mfuzz_integration_variables_benign_baseline.RData")


# 14. Optional: 合并高度相似的两个聚类，仅用于可视化展示
# ================================================================
cat("\n\n=== Step 14: 检查并合并相似聚类（仅用于可视化） ===\n")

# 仅在 Mfuzz 的聚类数为 2 时考虑合并
if (ncol(cl$membership) == 2) {
  center_cor <- cor(cl$centers[1, ], cl$centers[2, ], use = "complete.obs")
  cat("Cluster 1 与 Cluster 2 中心轨迹的相关系数:", round(center_cor, 3), "\n")
  
  # 相关性阈值可以自行调整，例如 0.9 / 0.95
  merge_threshold <- 0.9
  
  if (center_cor > merge_threshold) {
    cat(">>> 两个聚类中心轨迹高度相似，将合并为一个 MergedCluster 进行额外可视化展示。\n")
    
    # 构建一个“仅用于画图”的合并版本 cl_plot
    cl_plot <- cl
    
    # 合并中心轨迹（取两条中心的平均）
    merged_center <- colMeans(cl$centers)
    cl_plot$centers <- matrix(merged_center, nrow = 1)
    rownames(cl_plot$centers) <- "MergedCluster"
    
    # 对于 c = 2，membership_1 + membership_2 = 1，所以合并后 membership 可以设为 1
    merged_membership <- matrix(1, nrow = nrow(cl$membership), ncol = 1)
    rownames(merged_membership) <- rownames(cl$membership)
    colnames(merged_membership) <- "MergedCluster"
    cl_plot$membership <- merged_membership
    
    # -----------------------------
    # 14.1 合并后的 Mfuzz 轨迹图（Publication-style 版本）
    #    使用新的文件名，不覆盖原始结果
    # -----------------------------
    
    create_publication_mfuzz_plot_merged <- function(eset_std, cl, membership_threshold = 0.2) {
      expr_data <- exprs(eset_std)
      n_clusters <- ncol(cl$membership)
      
      # 颜色（与前面风格一致）
      cluster_colors <- c("#E31A1C", "#1F78B4", "#33A02C", "#FF7F00", "#6A3D9A", 
                          "#B15928", "#FFD700", "#E91E63", "#00BCD4", "#607D8B")
      
      # 新文件名：_merged 版本
      pdf("./mFuzz/proteomics_clustering_differential_proteins_merged.pdf", 
          width = 10, height = 8)
      
      par(mfrow = c(1, n_clusters), mar = c(4, 4, 3, 10), oma = c(2, 2, 4, 2))
      
      for (k in 1:n_clusters) {
        cluster_assignment <- apply(cl$membership, 1, which.max)
        max_membership <- apply(cl$membership, 1, max)
        cluster_members <- which(cluster_assignment == k & max_membership >= membership_threshold)
        if (length(cluster_members) == 0) next
        
        y_range <- range(expr_data, na.rm = TRUE)
        n_stages <- ncol(expr_data)
        
        plot(1:n_stages, cl$centers[k, ], type = "n",
             xlim = c(0.8, n_stages + 1.4), ylim = y_range,
             xlab = "Clinical Stage", ylab = "Relative abundance",
             main = paste("Merged Cluster", k),
             xaxt = "n", cex.main = 1.4, cex.lab = 1.2, cex.axis = 1.1)
        
        stage_labels <- levels(clinical_data$Clinical_Stage)
        axis(1, at = 1:n_stages, labels = stage_labels, cex.axis = 1.1)
        
        abline(h = seq(from = floor(y_range[1]*2)/2, 
                       to = ceiling(y_range[2]*2)/2, by = 0.5),
               col = "lightgray", lty = 1, lwd = 0.5)
        abline(v = 1:n_stages, col = "lightgray", lty = 1, lwd = 0.5)
        
        colors_alpha <- adjustcolor(cluster_colors[k], alpha.f = 0.6)
        for (i in seq_along(cluster_members)) {
          protein_idx <- cluster_members[i]
          lines(1:n_stages, expr_data[protein_idx, ],
                col = colors_alpha, lwd = 1.2)
        }
        
        lines(1:n_stages, cl$centers[k, ], col = "black", lwd = 3)
        
        protein_names <- rownames(expr_data)[cluster_members]
        max_names <- min(15, length(protein_names))
        selected_names <- protein_names[1:max_names]
        
        text_y_start <- y_range[2] - 0.1 * diff(y_range)
        text_y_step <- diff(y_range) * 0.8 / max_names
        
        for (i in seq_along(selected_names)) {
          text_y <- text_y_start - (i-1) * text_y_step
          text(n_stages + 0.15, text_y, selected_names[i],
               pos = 4, cex = 0.8, col = "black")
        }
        
        mtext(paste0("n = ", length(cluster_members)), side = 3, line = 0.5,
              cex = 0.9, col = "darkgray")
      }
      
      mtext("Merged clustering of differential proteins (Benign as baseline)",
            outer = TRUE, cex = 1.6, font = 2, line = 1)
      dev.off()
    }
    
    # 调用合并版绘图函数
    create_publication_mfuzz_plot_merged(eset_std, cl_plot, membership_threshold = 0.2)
    cat(">>> 已生成合并后的 Mfuzz 轨迹图: ./mFuzz/proteomics_clustering_differential_proteins_merged.pdf\n")
    
    
    # -----------------------------
    # 14.2 合并后的 ggplot 加强版可视化
    # -----------------------------
    create_enhanced_ggplot_version_merged <- function(eset_std, cl, membership_threshold = 0.2,
                                                      color_max = NULL) {
      expr_data <- exprs(eset_std)
      n_clusters <- ncol(cl$membership)
      
      cluster_assignment <- apply(cl$membership, 1, which.max)
      max_membership <- apply(cl$membership, 1, max)
      
      if (is.null(color_max)) {
        overall_max_membership <- max(max_membership, na.rm = TRUE)
        color_max <- ceiling(overall_max_membership * 10) / 10
      }
      
      cat("Merged version color range: ", membership_threshold, " to ", color_max, "\n")
      
      plot_data_list <- list()
      for (k in 1:n_clusters) {
        cluster_members <- which(cluster_assignment == k & max_membership >= membership_threshold)
        if (length(cluster_members) == 0) next
        
        n_stages <- ncol(expr_data)
        protein_data <- data.frame(
          Stage = rep(1:n_stages, length(cluster_members)),
          Expression = as.vector(t(expr_data[cluster_members, ])),
          Protein = rep(rownames(expr_data)[cluster_members], each = n_stages),
          Membership = rep(max_membership[cluster_members], each = n_stages),
          Cluster = k,
          Type = "Individual"
        )
        center_data <- data.frame(
          Stage = 1:n_stages,
          Expression = cl$centers[k, ],
          Protein = "Center",
          Membership = color_max,
          Cluster = k,
          Type = "Center"
        )
        plot_data_list[[k]] <- rbind(protein_data, center_data)
      }
      
      plot_data <- do.call(rbind, plot_data_list)
      plot_data$Stage_Label <- factor(
        plot_data$Stage,
        levels = 1:ncol(expr_data),
        labels = levels(clinical_data$Clinical_Stage)
      )
      
      cluster_colors <- c("#E31A1C", "#1F78B4", "#33A02C", "#FF7F00", "#6A3D9A",
                          "#B15928", "#FFD700", "#E91E63", "#00BCD4", "#607D8B")
      
      cluster_plots <- list()
      for (k in 1:n_clusters) {
        cluster_data <- plot_data[plot_data$Cluster == k, ]
        individual_data <- cluster_data[cluster_data$Type == "Individual", ]
        center_data <- cluster_data[cluster_data$Type == "Center", ]
        if (nrow(individual_data) == 0) next
        
        n_proteins <- length(unique(individual_data$Protein))
        
        p <- ggplot() +
          theme_classic() +
          theme(
            panel.grid.major.y = element_line(color = "grey95", size = 0.3),
            panel.grid.minor.y = element_line(color = "grey98", size = 0.2),
            plot.title = element_text(size = 30, face = "bold", hjust = 0.5,
                                      color = cluster_colors[k]),
            axis.title = element_text(size = 30, face = "bold"),
            axis.text = element_text(size = 28),
            axis.text.x = element_text(angle = 45, hjust = 1),
            legend.position = "right",
            legend.title = element_text(size = 28, face = "bold", margin = margin(b = 15)),
            legend.text = element_text(size = 28),
            plot.background = element_rect(fill = "white", color = NA),
            panel.background = element_rect(fill = "white", color = "grey80"),
            strip.background = element_rect(fill = "grey95"),
            plot.margin = margin(10, 10, 10, 10),
            legend.key.height = unit(1.4, "cm")
          ) +
          geom_line(data = individual_data,
                    aes(x = Stage, y = Expression, group = Protein,
                        color = Membership, alpha = Membership),
                    size = 1.2) +
          scale_color_gradient(
            low = alpha(cluster_colors[k], 0.3),
            high = cluster_colors[k],
            name = "Membership\nScore",
            limits = c(membership_threshold, color_max),
            breaks = seq(membership_threshold, color_max, by = 0.1),
            labels = function(x) sprintf("%.1f", x)
          ) +
          scale_alpha_continuous(
            range = c(0.4, 0.9),
            limits = c(membership_threshold, color_max),
            guide = "none"
          ) +
          geom_line(data = center_data,
                    aes(x = Stage, y = Expression, group = 1),
                    color = "black", size = 5, alpha = 0.9) +
          geom_point(data = center_data,
                     aes(x = Stage, y = Expression),
                     color = "black", size = 6, shape = 19) +
          geom_point(data = center_data,
                     aes(x = Stage, y = Expression),
                     color = cluster_colors[k], size = 4.5, shape = 19) +
          scale_x_continuous(
            breaks = 1:ncol(expr_data),
            labels = levels(clinical_data$Clinical_Stage),
            expand = expansion(mult = c(0.05, 0.05))
          ) +
          coord_cartesian(xlim = c(0.8, ncol(expr_data) + 1.5)) +
          labs(
            title = paste("Merged Cluster", sprintf("(n = %d)", n_proteins)),
            x = "Clinical Stage",
            y = "Relative Abundance"
          )
        # ===== Right-side labels: Top 10 proteins =====
        if (nrow(individual_data) > 0) {
          protein_info <- individual_data %>%
            dplyr::filter(Stage == ncol(expr_data)) %>%
            dplyr::arrange(desc(Membership)) %>%
            dplyr::select(Protein, Expression, Membership) %>%
            dplyr::distinct()
          
          max_names <- min(15, nrow(protein_info))   # ✅ Top10
          protein_info <- protein_info[1:max_names, ]
          
          # ✅ 必须定义 y_range
          y_range <- range(c(individual_data$Expression, center_data$Expression), na.rm = TRUE)
          
          # 给标题+名字留间距（都在图内）
          top_pad <- 0.12 * diff(y_range)
          name_top <- y_range[2] - top_pad
          name_bottom <- y_range[1] + 0.06 * diff(y_range)
          
          y_positions <- seq(from = name_top, to = name_bottom, length.out = max_names)
          
          # ✅ 标题放在图内，不会被裁剪
          p <- p + annotate(
            "text",
            x = ncol(expr_data) + 0.2,
            y = y_range[2] - 0.02 * diff(y_range),
            label = "Top 15",
            hjust = 0, vjust = 1,
            size = 8,
            color = "grey20",
            fontface = "bold"
          )
          
          # 右侧蛋白名
          for (i in 1:nrow(protein_info)) {
            text_color <- grDevices::colorRamp(c(alpha(cluster_colors[k], 0.5), cluster_colors[k]))(
              (protein_info$Membership[i] - membership_threshold) / (color_max - membership_threshold)
            )
            text_color_hex <- grDevices::rgb(text_color[1], text_color[2], text_color[3], maxColorValue = 255)
            
            p <- p + annotate(
              "text",
              x = ncol(expr_data) + 0.2,
              y = y_positions[i],
              label = protein_info$Protein[i],
              hjust = 0, vjust = 0.5,
              size = 7.2,
              color = text_color_hex,
              fontface = ifelse(
                protein_info$Membership[i] > (membership_threshold + color_max) / 2,
                "bold", "plain"
              )
            )
          }
          
          # 可选：更多提示
          n_proteins <- length(unique(individual_data$Protein))
          if (n_proteins > max_names) {
            p <- p + annotate(
              "text",
              x = ncol(expr_data) + 0.2,
              y = y_range[1] + 0.02 * diff(y_range),
              label = paste("... and", n_proteins - max_names, "more"),
              hjust = 0, vjust = 0,
              size = 6.5,
              color = "grey50",
              fontface = "italic"
            )
          }
        }
        
        
        
        cluster_plots[[k]] <- p
      }
      
      cluster_plots <- cluster_plots[!sapply(cluster_plots, is.null)]
      
      # 保存为 PNG（推荐）
      png("Figure4F.png",
          width = 8, height = 8, units = "in", res = 300)
      
      combined_plot <- grid.arrange(grobs = cluster_plots, ncol = n_clusters)
      print(combined_plot)
      
      dev.off()
      
    }
    
    # 调用合并版 ggplot 可视化
    overall_max_membership_merged <- 1  # 合并后 membership = 1
    color_max_merged <- overall_max_membership_merged
    create_enhanced_ggplot_version_merged(eset_std, cl_plot,
                                          membership_threshold = 0.2,
                                          color_max = color_max_merged)
    cat(">>> 已生成合并后的 ggplot 轨迹图: ./mFuzz/enhanced_ggplot_proteomics_clustering_differential_proteins_merged.pdf\n")
    
    
    # -----------------------------
    # 14.3 参考图风格的单一合并 Cluster 折线图
    # -----------------------------
    dir.create("proteomics_cluster_plots_benign_baseline_merged", showWarnings = FALSE)
    
    stage_labels_simple <- levels(clinical_data$Clinical_Stage)
    
    p_merged_simple <- plot_cluster_proteins_simple(
      cluster_num = 1,
      mfuzz_result = cl_plot,
      standardized_data = exprs(eset_std),
      min_membership = 0.2,
      max_proteins = 20,
      stage_labels = stage_labels_simple,
      show_center = FALSE,
      plot_width = 10,
      plot_height = 8,
      base_font_size = 14
    )
    
    if (!is.null(p_merged_simple)) {
      ggsave("proteomics_cluster_plots_benign_baseline_merged/merged_cluster_proteins_benign.pdf",
             p_merged_simple, width = 12, height = 10)
      ggsave("proteomics_cluster_plots_benign_baseline_merged/merged_cluster_proteins_benign.png",
             p_merged_simple, width = 12, height = 10, dpi = 300)
      cat(">>> 已生成合并后的参考风格折线图: proteomics_cluster_plots_benign_baseline_merged/merged_cluster_proteins_benign.*\n")
    }
    
  } else {
    cat(">>> 两个聚类的中心轨迹相关性不足（≤ 阈值），保留原始两个聚类，不做合并可视化。\n")
  }
  
} else {
  cat("当前聚类数 != 2，不执行“两个聚类合并展示”的逻辑。\n")
}
